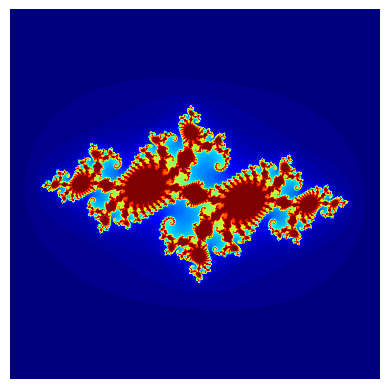
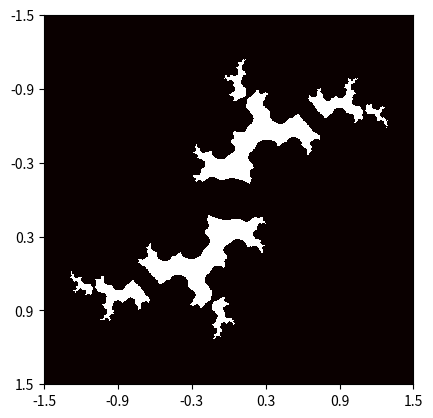

The script that saved these images, in order:
import numpy as np
import matplotlib.pyplot as plt
import matplotlib.cm as cm

%matplotlib qt

def julia_set(h_range, w_range, max_iterations):
    ''' A function to determine the values of the Julia set. Takes
    an array size specified by h_range and w_range, in pixels, along
    with the number of maximum iterations to try.  Returns an array with 
    the number of the last bounded iteration at each array value.
    '''
    # top left to bottom right
    y, x = np.ogrid[1.4: -1.4: h_range*1j, -1.4: 1.4: w_range*1j]
    z_array = x + y*1j
    a = -0.744 + 0.148j
    iterations_till_divergence = max_iterations + np.zeros(z_array.shape)
    
    for h in range(h_range):
        for w in range(w_range):
            z = z_array[h][w]
            for i in range(max_iterations):
                z = z**2 + a
                if z * np.conj(z) > 3:
                    iterations_till_divergence[h][w] = i
                    break
    return iterations_till_divergence

plt.imshow(julia_set(1000, 1000, 20))
plt.axis('off')
plt.show()

#optimized

import numpy as np
import matplotlib.pyplot as plt
import matplotlib.cm as cm

%matplotlib qt

def julia_set2(h_range, w_range, max_iterations, a):
    ''' A function to determine the values of the Julia set. Takes
    an array size specified by h_range and w_range, in pixels, along
    with the number of maximum iterations to try.  Returns an array with 
    the number of the last bounded iteration at each array value.
    '''
    
    #https://blbadger.github.io/julia-sets.html
    # top left to bottom right
    y, x = np.ogrid[1.8: -1.8: h_range*1j, -1.8: 1.8: w_range*1j]
    z_array = x + y*1j
    #a = -0.744 + 0.148j
    iterations_until_divergence = max_iterations + np.zeros(z_array.shape)

    # create array of all True
    not_already_diverged = iterations_until_divergence < 10000

    # creat array of all False
    diverged_in_past = iterations_until_divergence > 10000
    
    for i in range(max_iterations):
        z_array = z_array**2 + a
        z_size_array = z_array * np.conj(z_array)
        diverging = z_size_array > 4

        diverging_now = diverging & not_already_diverged
        iterations_until_divergence[diverging_now] = i
    
        not_already_diverged = np.invert(diverging_now) & not_already_diverged
        
        diverged_in_past = diverged_in_past | diverging_now
        z_array[diverged_in_past] = 0
    return iterations_until_divergence

plt.imshow(julia_set2(1000, 1000, 80, -0.744 + 0.148j), cmap='jet')
plt.axis('off')
plt.show()


%matplotlib qt
#no colors

import numpy as np
import matplotlib.pyplot as plt
import matplotlib.cm as cm

# Image width and height; parameters for the plot

im_width, im_height = 1000, 1000
c = complex(-.01, .9)
zabs_max = 3

xmin, xmax = -1.5, 1.5
xwidth = xmax - xmin
ymin, ymax = -1.5, 1.5
yheight = ymax - ymin

julia = np.zeros((im_width, im_height))
for ix in range(im_width):
    for iy in range(im_height):
        # Map pixel position to a point in the complex plane
        z = complex(ix / im_width * xwidth + xmin,
                    iy / im_height * yheight + ymin)
        counter = 0
        while counter <20 and abs(z) <= zabs_max:
            counter +=1
            z = z**2 + c
            counter += 1
            
        if abs(z) <= zabs_max:
            julia[iy,ix] = 1
        else:
            julia[iy,ix] = 0

fig, ax = plt.subplots()
ax.imshow(julia, interpolation='nearest', cmap=cm.hot)
# Set the tick labels to the coordinates of z0 in the complex plane
xtick_labels = np.linspace(xmin, xmax, int(xwidth/0.5))
ax.set_xticks([(x-xmin) / xwidth * im_width for x in xtick_labels])
ax.set_xticklabels(['{:.1f}'.format(xtick) for xtick in xtick_labels])
ytick_labels = np.linspace(ymin, ymax, int(yheight/0.5))
ax.set_yticks([(y-ymin) / yheight * im_height for y in ytick_labels])
ax.set_yticklabels(['{:.1f}'.format(ytick) for ytick in ytick_labels])
plt.show()